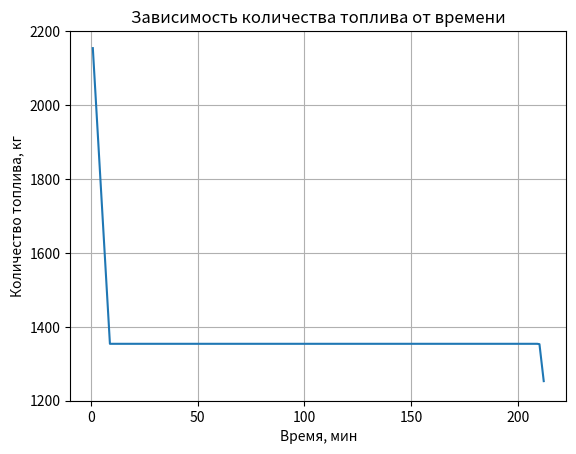

This figure's Python source:
import matplotlib.pyplot as plt

m = 273000
u1 = 9258
u2 = 543
r1 = 46738
r2 = 42164000
I = 2796
g = 9.81

r = r2 / r1
V1 = u1 * ((2 * r / (r + 1))**0.5 - 1)
V2 = u2 * (1 - (2 / (r + 1))**0.5)
P = 65500
e = (r2 - r1) / (r2 + r1)

t = [i for i in range(1, 213)]

fuel_values = list()

M = 2155
M1 = round(m * (1 - (e**(-((V1) / I)))))
M2 = round(m * (1 - (e**(-((V2) / I)))))

for i in range(1, abs(M1) + 1, 100):
    fuel_values.append(M - i)

curr_M = fuel_values[-1]

for r in range(200):
    fuel_values.append(curr_M)

for i in range(1, abs(M2) + 1, 50):
    fuel_values.append(curr_M - i)

plt.plot(t, fuel_values)
plt.title('Зависимость количества топлива от времени')
plt.xlabel('Время, мин')
plt.ylabel('Количество топлива, кг')
plt.grid(True)
plt.yticks(plt.yticks()[0], [f'{int(y)}' for y in plt.yticks()[0]])
plt.show()
